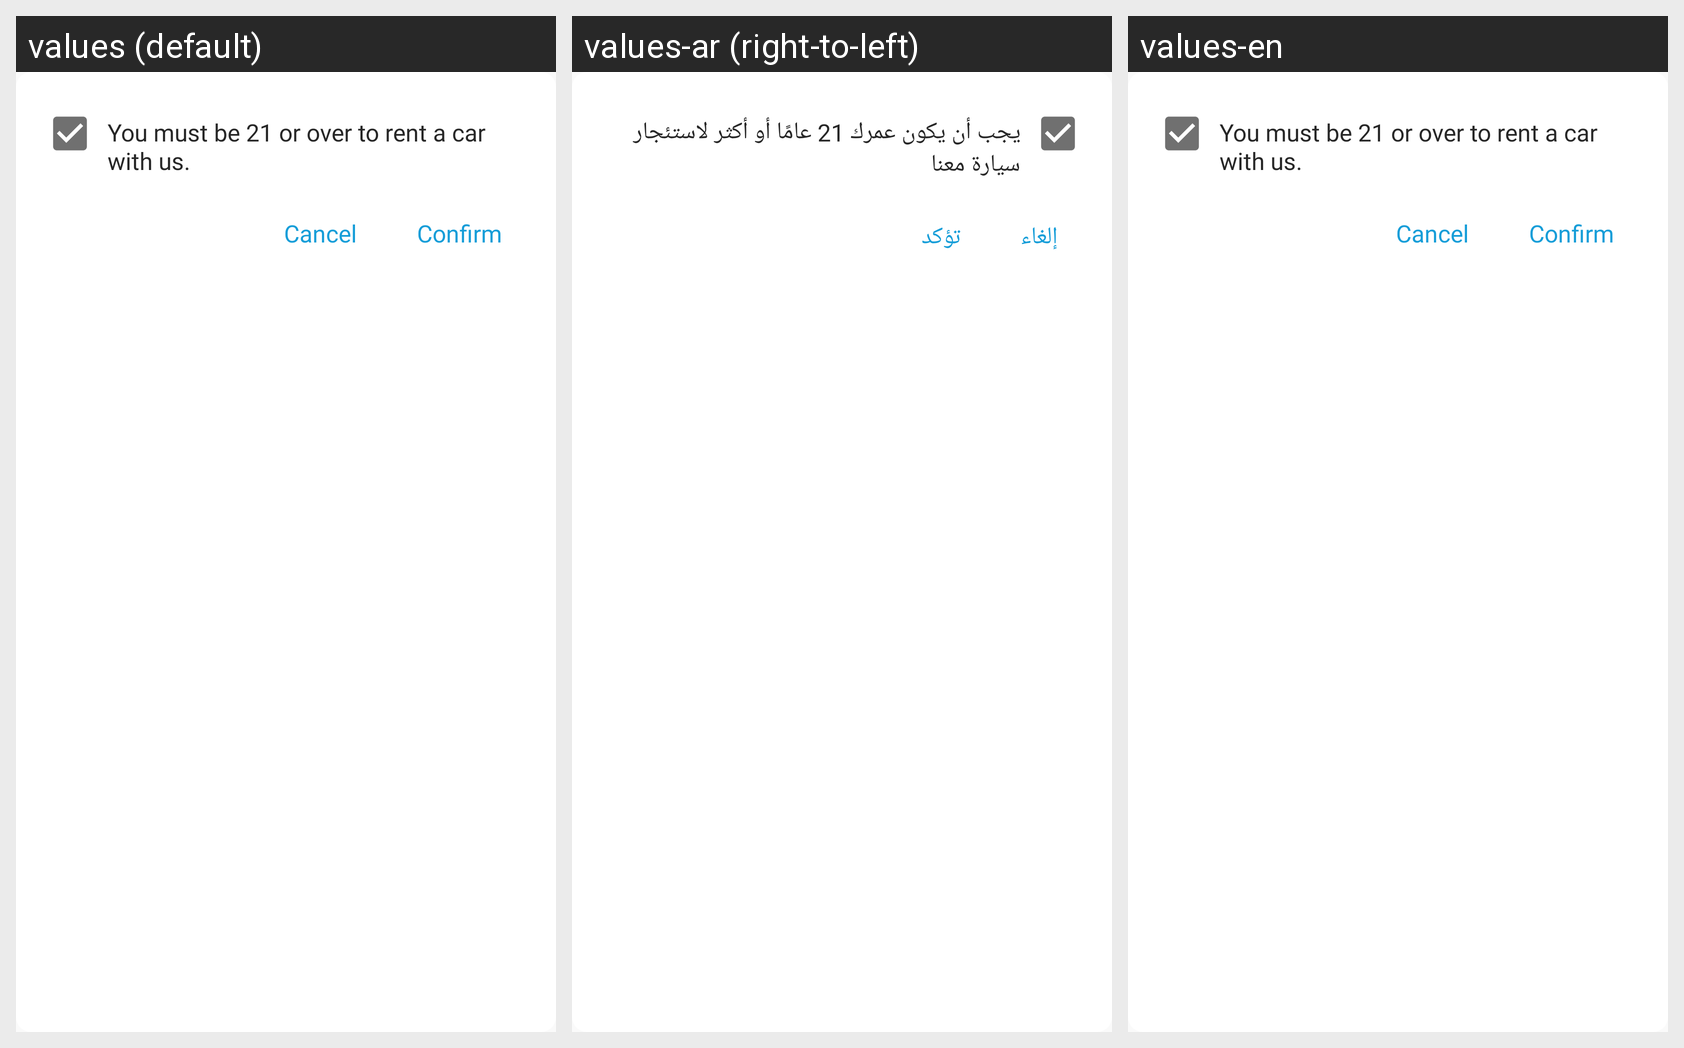

For this localized Android screen grid, give each drawn string resource with its value in every locale shown.
Android screen res/layout/activity_age_check.xml rendered under 3 locales, left to right: values (default), values-ar (right-to-left), values-en. Device: Nexus 5 (rendered at 1080×1920; each locale shown at half size, 540×960, under a caption strip naming it); theme AppTheme.
Strings drawn on this screen, with the default value and each locale's value (text and hints the layout hard-codes, and strings that could not be matched under every locale, appear in the picture but are not listed):

ageMessage
  values: You must be 21 or over to rent a car with us.
  values-ar: يجب أن يكون عمرك 21 عامًا أو أكثر لاستئجار سيارة معنا
  values-en: You must be 21 or over to rent a car with us.

cancel
  values: Cancel
  values-ar: إلغاء
  values-en: Cancel

confirm
  values: Confirm
  values-ar: تؤكد
  values-en: Confirm
